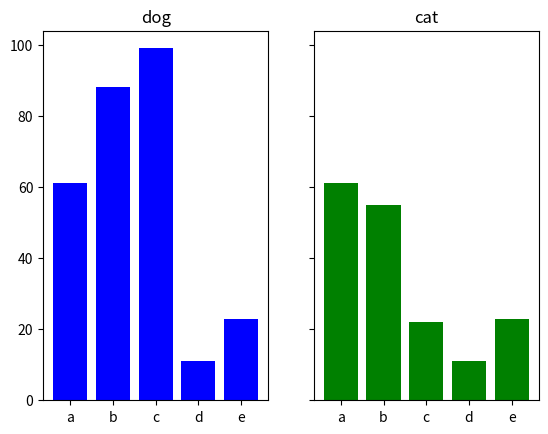

Recreate this plot in Python.
import matplotlib.pyplot as plt
import math
import numpy as np

# data = [2,2.3,4.1,5.3,2.2,4.6]
# xdata = [1,2,3,4,5,6]
# plt.plot(data,xdata)
# plt.show()

# price = [200,300,400,500,600]
# count = [31,29,25,28,26]
# plt.plot(price,count,marker="o")
# plt.title("count-price")
# plt.xlabel("price")
# plt.ylabel("count")
# plt.grid(True)
# plt.show()

# x = range(0,360)
# y = [math.sin(math.radians(d)) for d in x]
# c = [math.cos(math.radians(d)) for d in x]
# plt.plot(x,y)
# plt.plot(x,c)
# plt.show()

# x = [100,200,300,400,500]
# Y1 = [40,45,60,80,100]
# Y2 = [34,55,77,88,99]
# Y3 = [25,65,77,44,77]
# plt.plot(x,Y1,marker = "o",linestyle="-",label = "Y1")
# plt.plot(x,Y2,marker = "v",linestyle="--",label = "Y2")
# plt.plot(x,Y3,marker = "d",linestyle="-.",label = "Y3")
# plt.show()

# labels = ["A","B","C","D","E"]
# x_pos = range(0,5)
# V = [91,45,17,88,47]
# plt.bar(x_pos,V,tick_label = labels)
# plt.show()

# labels = ["Green","Red","Yellow","Bule","White"]
# x_pos = range(0,5)
# A = [33,44,55,66,77]
# B = [11,22,33,44,55]
# bar1 = plt.bar(x_pos,A,color="g")
# bar2 = plt.bar(x_pos,B,color="c",bottom = A)
# plt.xticks(x_pos,labels,rotation = "vertical")
# plt.legend((bar1,bar2),("man","women"),loc = "upper right")
# plt.show()

# x = [1,2,3,4,5,6,7,8,9,10]
# y = [11,22,33,44,55,66,77,88,99,100]
# plt.scatter(x,y)
# plt.show()

# X,Y = np.random.rand(100),np.random.rand(100)
# V = np.random.rand(100)
# plt.scatter(X,Y,marker = "o", s = 200,c = V,cmap="Blues",edgecolors = "b")
# plt.colorbar()
# plt.grid(True)
# plt.show()

# labels = ["E","D","C","B","A"]
# V = [17,25,47,14,6]
# ex = [0,0,0,0,0]
# plt.pie(V,explode = ex,labels = labels,autopct = '%1.1f%%',startangle = 90)
# plt.show()

# x1,y1 = range(0,5),[61,88,99,11,23]
# x2,y2 = range(0,5),[61,55,22,11,23]
# labels = ["a","b","c","d","e"]
# fig = plt.figure()
# ax1 = fig.add_subplot(1,2,1)
# ax1 .bar(x1,y1,color="b",tick_label= labels)
# ax1.set_title("dog")
# ax2 = fig.add_subplot(1,2,2)
# ax2 .bar(x2,y2,color="g",tick_label= labels)
# ax2.set_title("cat")
# plt.show()

# x1,y1 = range(0,5),[61,88,99,11,23]
# x2,y2 = range(0,5),[61,55,22,11,23]
# labels = ["a","b","c","d","e"]
# fig = plt.figure()
# ax1 = fig.add_subplot(2,1,1)
# ax1 .bar(x1,y1,color="b",tick_label= labels)
# ax1.set_title("dog")
# ax2 = fig.add_subplot(2,1,2)
# ax2 .bar(x2,y2,color="g",tick_label= labels)
# ax2.set_title("cat")
# plt.show()

# x1,y1 = range(0,5),[61,88,99,11,23]
# x2,y2 = range(0,5),[61,55,22,11,23]
# x3,y3 = range(0,5),[61,55,22,11,23]
# labels = ["a","b","c","d","e"]
# fig = plt.figure()
# ax1 = fig.add_subplot(1,2,1)
# ax1 .bar(x1,y1,color="b",tick_label= labels)
# ax1.set_title("dog")
# ymin,ymax = plt.ylim()
# ax2 = fig.add_subplot(1,2,2)
# ax2 .bar(x2,y2,color="g",tick_label= labels)
# ax2.set_title("cat")
# plt.ylim(ymin,ymax)
# plt.show()

x1,y1 = range(0,5),[61,88,99,11,23]
x2,y2 = range(0,5),[61,55,22,11,23]
x3,y3 = range(0,5),[61,55,22,11,23]
labels = ["a","b","c","d","e"]
fig,(ax1,ax2) = plt.subplots(nrows=1,ncols=2,sharey=True)
ax1 .bar(x1,y1,color="b",tick_label= labels)
ax1.set_title("dog")
ymin,ymax = plt.ylim()
ax2 .bar(x2,y2,color="g",tick_label= labels)
ax2.set_title("cat")
plt.ylim(ymin,ymax)
plt.show()